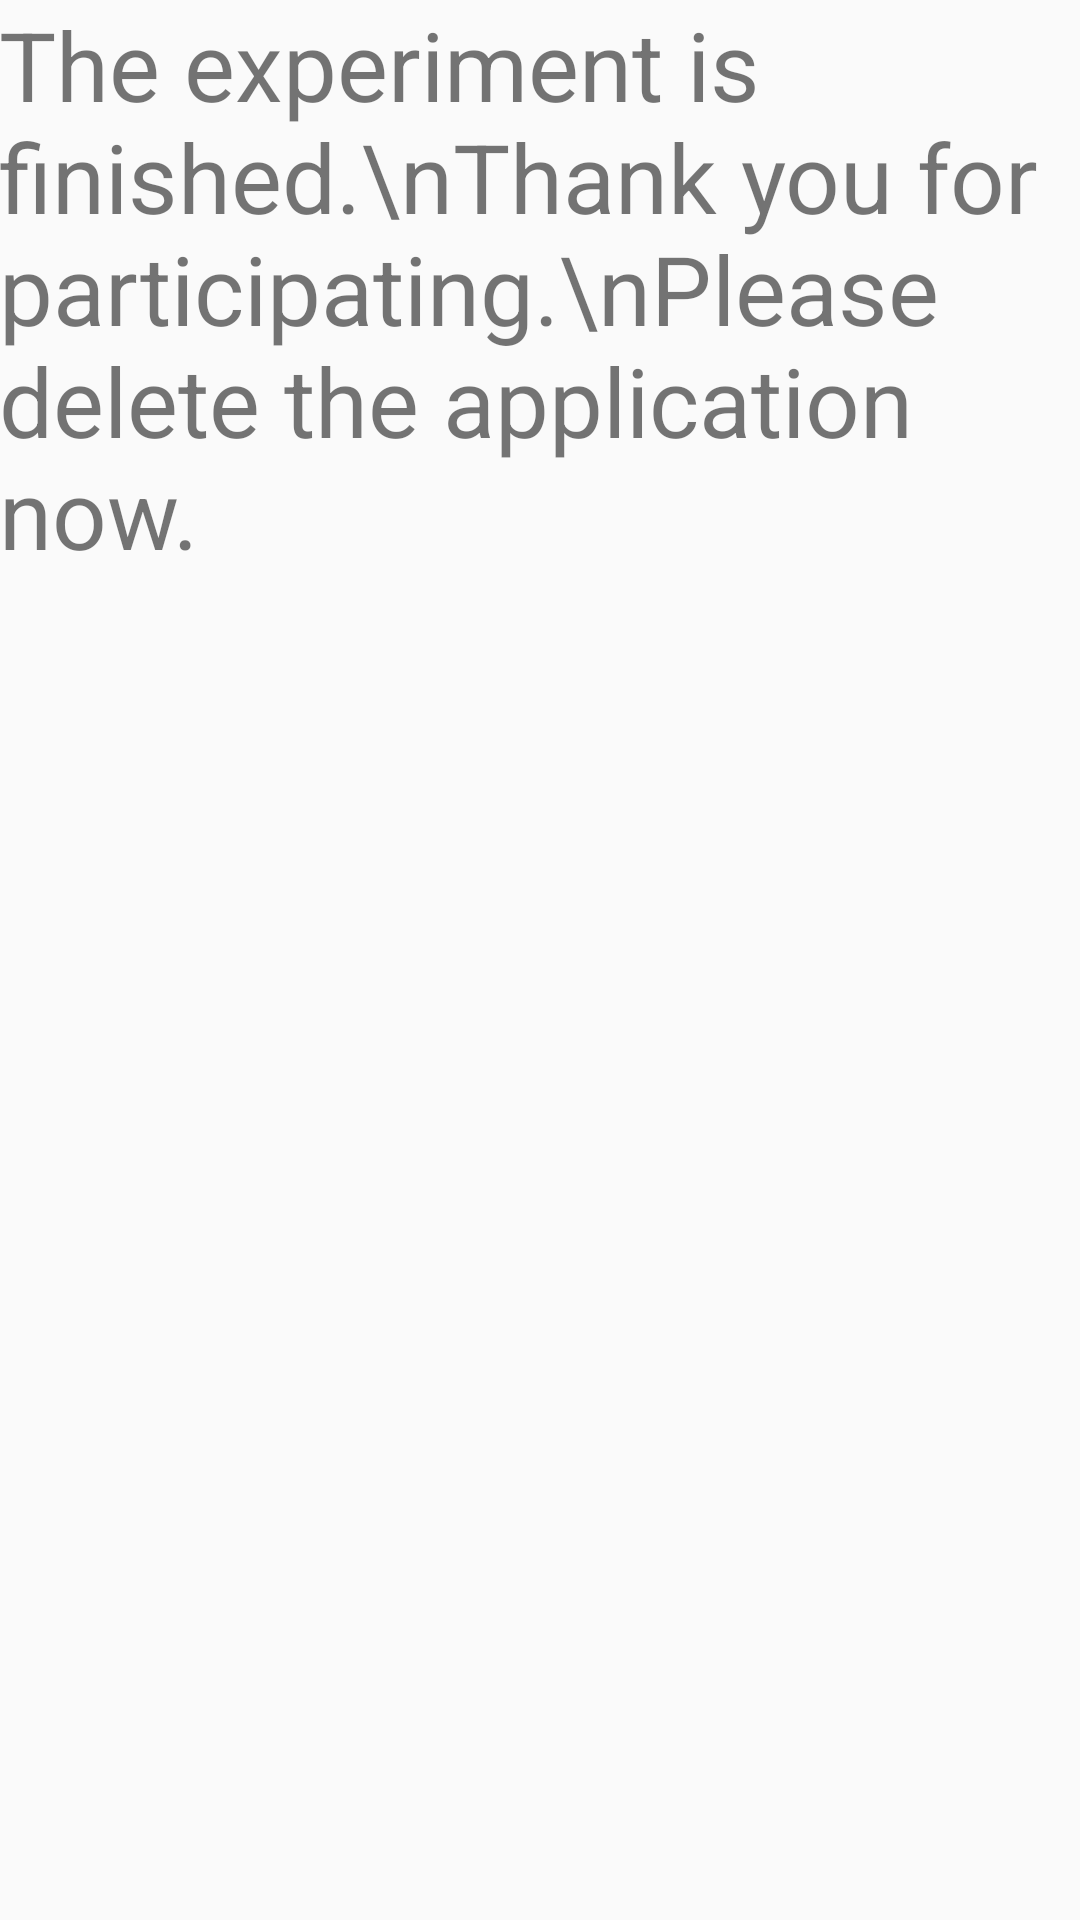

Produce the Android XML layout that renders to this screen, including the resource entries it uses.
<!-- AndroidManifest.xml: application theme AppTheme -->
<!-- res/layout/activity_experiment_finished.xml -->
<?xml version="1.0" encoding="utf-8"?>
<RelativeLayout xmlns:android="http://schemas.android.com/apk/res/android"
    xmlns:tools="http://schemas.android.com/tools" android:layout_width="match_parent"
    android:layout_height="match_parent" android:paddingLeft="@dimen/activity_horizontal_margin"
    android:paddingRight="@dimen/activity_horizontal_margin"
    android:paddingTop="@dimen/activity_vertical_margin"
    android:paddingBottom="@dimen/activity_vertical_margin"
    tools:context="teamproject.glasgow.reminders_app.ExperimentFinished">

    <TextView
        android:layout_width="wrap_content"
        android:layout_height="wrap_content"
        android:textSize="32sp"
        android:maxLines="10"
        android:text= "The experiment is finished.\nThank you for participating.\nPlease delete the application now."/>

</RelativeLayout>
<!-- resources referenced by this layout -->
<resources>
  <style name="AppTheme" parent="Theme.AppCompat.Light.DarkActionBar">
          
          <item name="colorPrimary">@color/colorPrimary</item>
          <item name="colorPrimaryDark">@color/colorPrimaryDark</item>
          <item name="colorAccent">#FFA500</item>
      </style>
  <color name="colorPrimary">#3F51B5</color>
  <color name="colorPrimaryDark">#303F9F</color>
</resources>
